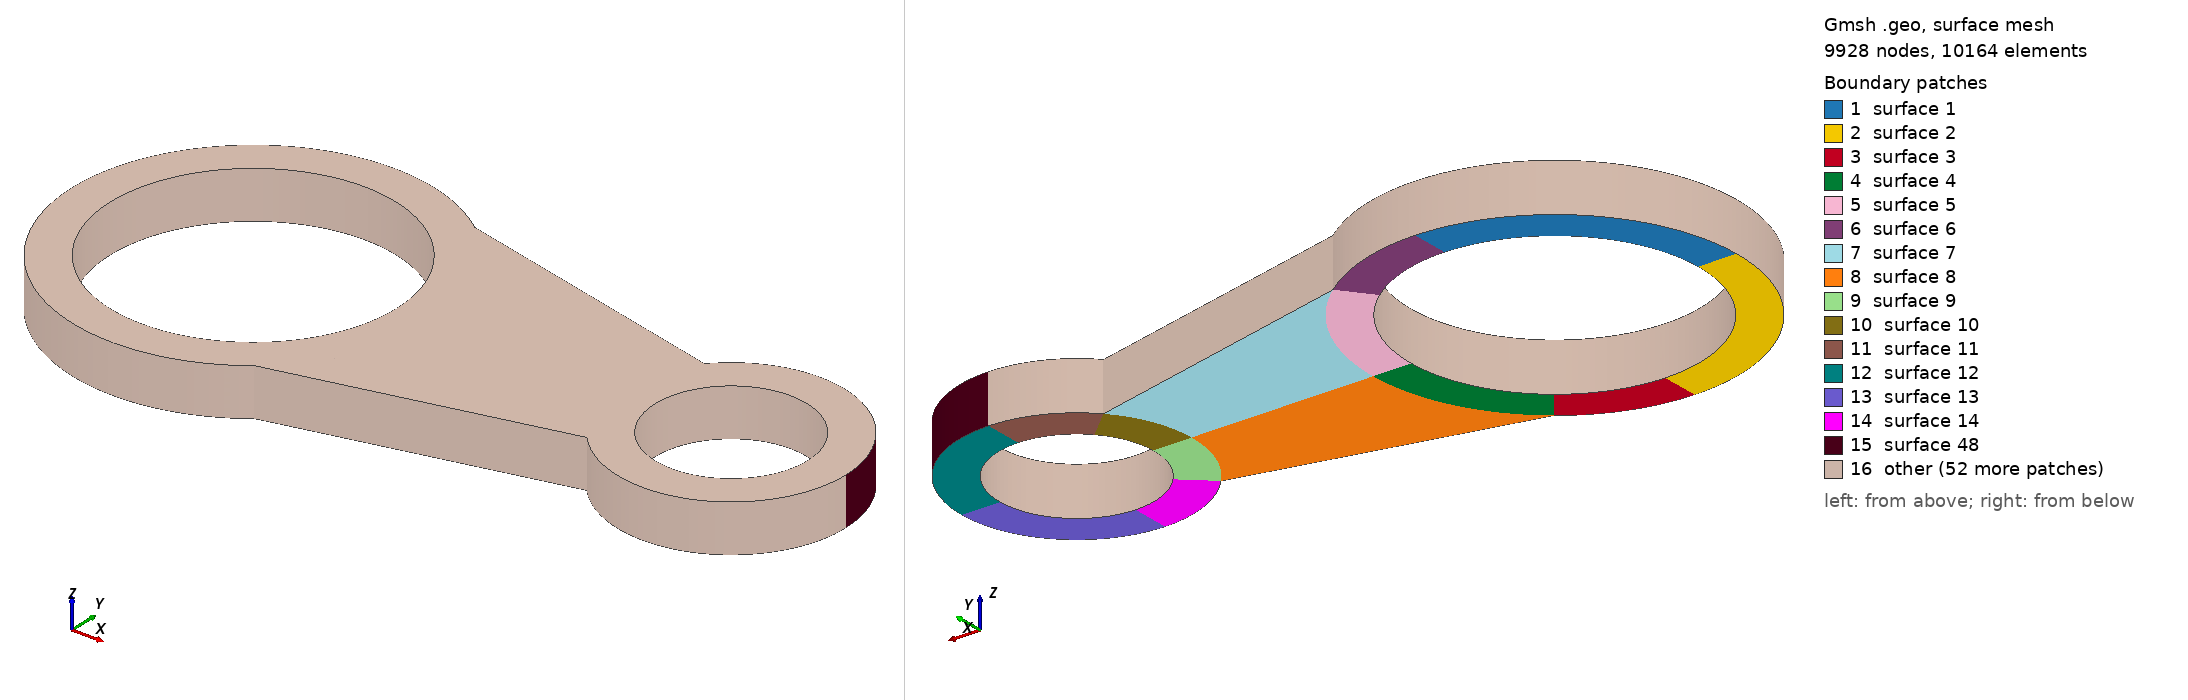

Gmsh geometry script, surface-meshed: 9928 nodes, 10164 surface elements. Boundary patches (legend numbers): 1 surface 1, 2 surface 2, 3 surface 3, 4 surface 4, 5 surface 5, 6 surface 6, 7 surface 7, 8 surface 8, 9 surface 9, 10 surface 10, 11 surface 11, 12 surface 12, 13 surface 13, 14 surface 14, 15 surface 48, 16 other. Left view from above one corner, right view from below the opposite corner. The script declares no physical surfaces, so the legend lists its geometric surfaces. The drawing asked Gmsh for element sizes between 1% and 20% of the model's largest extent; the script's own settings can give other sizes.

=== jozef.geo (drawn) ===
R1=30.;
R2=38.;
R3=16.;
R4=24.;
x1=100.;
Point(1)={0.0,0.0,0.0};
Point(2)={R1,0.0,0.0};
Point(3)={0.0,R1,0.0};
Point(4)={-R1,0.0,0.0};
Point(5)={0.0,-R1,0.0};
//
Point(6)={R2,0.0,0.0};
Point(7)={0.0,R2,0.0};
Point(8)={-R2,0.0,0.0};
Point(9)={0.0,-R2,0.0};
//
Point(10)={x1+R3,0.0,0.0};
Point(11)={x1,R3,0.0};
Point(12)={x1-R3,0.0,0.0};
Point(13)={x1,-R3,0.0};
//
Point(14)={x1+R4,0.0,0.0};
Point(15)={x1,R4,0.0};
Point(16)={x1-R4,0.0,0.0};
Point(17)={x1,-R4,0.0};
//
y1=30.;
phi=Asin(y1/R2);
Point(18)={R1*Cos(phi),R1*Sin(phi),0.0};
Point(19)={R2*Cos(phi),R2*Sin(phi),0.0};
Point(20)={R1*Cos(phi),-R1*Sin(phi),0.0};
Point(21)={R2*Cos(phi),-R2*Sin(phi),0.0};
y2=16.;
phi=Asin(y2/R4);
Point(22)={x1-R4*Cos(phi),R4*Sin(phi),0.0};
Point(23)={x1-R3*Cos(phi),R3*Sin(phi),0.0};
Point(24)={x1-R4*Cos(phi),-R4*Sin(phi),0.0};
Point(25)={x1-R3*Cos(phi),-R3*Sin(phi),0.0};
//+
Circle(1) = {2, 1, 18};
//+
Circle(2) = {18, 1, 3};
//+
Circle(3) = {3, 1, 4};
//+
Circle(4) = {4, 1, 5};
//+
Circle(5) = {5, 1, 20};
//+
Circle(6) = {20, 1, 2};
//+
Circle(7) = {19, 1, 7};
//+
Circle(8) = {7, 1, 8};
//+
Circle(9) = {8, 1, 9};
//+
Circle(10) = {9, 1, 21};
//+
Circle(11) = {21, 1, 6};
//+
Circle(12) = {6, 1, 19};
//+
Line(13) = {19, 22};
//+
Line(14) = {21, 24};
Point(26)={x1,0.0,0.0};//+
Circle(15) = {23, 26, 12};
//+
Circle(16) = {12, 26, 25};
//+
Circle(17) = {25, 26, 13};
//+
Circle(18) = {11, 26, 23};
//+
Circle(19) = {15, 26, 22};
//+
Circle(20) = {22, 26, 16};
//+
Circle(21) = {16, 26, 24};
//+
Circle(22) = {24, 26, 17};
//+
Circle(23) = {13, 26, 10};
//+
Circle(24) = {10, 26, 11};
//+
Circle(25) = {14, 26, 15};
//+
Circle(26) = {17, 26, 14};
//+
Line(27) = {18, 19};
//+
Line(28) = {3, 7};
//+
Line(29) = {4, 8};
//+
Line(30) = {5, 9};
//+
Line(31) = {20, 21};
//+
Line(32) = {2, 6};
//+
Line(33) = {6, 16};
//+
Line(34) = {16, 12};
//+
Line(35) = {23, 22};
//+
Line(36) = {11, 15};
//+
Line(37) = {10, 14};
//+
Line(38) = {13, 17};
//+
Line(39) = {25, 24};
//+
Curve Loop(1) = {3, 29, -8, -28};
//+
Plane Surface(1) = {1};
//+
Curve Loop(2) = {4, 30, -9, -29};
//+
Plane Surface(2) = {2};
//+
Curve Loop(3) = {10, -31, -5, 30};
//+
Plane Surface(3) = {3};
//+
Curve Loop(4) = {11, -32, -6, 31};
//+
Plane Surface(4) = {4};
//+
Curve Loop(5) = {1, 27, -12, -32};
//+
Plane Surface(5) = {5};
//+
Curve Loop(6) = {2, 28, -7, -27};
//+
Plane Surface(6) = {6};
//+
Curve Loop(7) = {33, -20, -13, -12};
//+
Plane Surface(7) = {7};
//+
Curve Loop(8) = {33, 21, -14, 11};
//+
Plane Surface(8) = {8};
//+
Curve Loop(9) = {16, 39, -21, 34};
//+
Plane Surface(9) = {9};
//+
Curve Loop(10) = {20, 34, -15, 35};
//+
Plane Surface(10) = {10};
//+
Curve Loop(11) = {19, -35, -18, 36};
//+
Plane Surface(11) = {11};
//+
Curve Loop(12) = {25, -36, -24, 37};
//+
Plane Surface(12) = {12};
//+
Curve Loop(13) = {23, 37, -26, -38};
//+
Plane Surface(13) = {13};
//+
Curve Loop(14) = {17, 38, -22, -39};
//+
Plane Surface(14) = {14};
//+
Transfinite Curve {11, 6, 1, 12, 20, 15, 16, 21} = 34 Using Progression 1;
//+
Transfinite Curve {13, 33, 14} = 41 Using Progression 1;
//+
Transfinite Curve {27, 28, 29, 30, 31, 32} = 4 Using Progression 1;
//+
Transfinite Curve {35, 34, 39, 38, 37, 36} = 4 Using Progression 1;
//+
Transfinite Curve {25, 24, 23, 26} = 27 Using Progression 1;
//+
Transfinite Curve {8, 3, 9, 4} = 53 Using Progression 1;
//+
Transfinite Curve {7, 2, 5, 10} = 21 Using Progression 1;
//+
Transfinite Curve {19, 18, 22, 17} = 21 Using Progression 1;
//+
Transfinite Surface {2} = {5, 4, 8, 9};
//+
Transfinite Surface {1} = {3, 7, 8, 4};
//+
Transfinite Surface {6} = {18, 19, 7, 3};
//+
Transfinite Surface {5} = {2, 6, 19, 18};
//+
Transfinite Surface {4} = {2, 20, 21, 6};
//+
Transfinite Surface {8} = {6, 21, 24, 16};
//+
Transfinite Surface {7} = {22, 19, 6, 16};
//+
Transfinite Surface {10} = {23, 22, 16, 12};
//+
Transfinite Surface {9} = {12, 16, 24, 25};
//+
Transfinite Surface {13} = {10, 13, 17, 14};
//+
Transfinite Surface {12} = {15, 11, 10, 14};
//+
Transfinite Surface {11} = {15, 22, 23, 11};
//+
Transfinite Surface {3} = {20, 5, 9, 21};
//+
Transfinite Surface {14} = {25, 24, 17, 13};
//+
Recombine Surface {6, 12, 11, 1, 5, 10, 7, 9, 13, 14, 8, 4, 3, 2};
//+
Extrude {0, 0, 10} {
  Surface{12}; Surface{11}; Surface{13}; Surface{10}; Surface{9}; Surface{14}; Surface{7}; Surface{5}; Surface{6}; Surface{8}; Surface{4}; Surface{1}; Surface{3}; Surface{2}; Layers {3}; Recombine;
}
//+
Physical Volume("PART", 348) = {1, 2, 4, 3, 7, 9, 5, 8, 6, 12, 10, 11, 13, 14};
